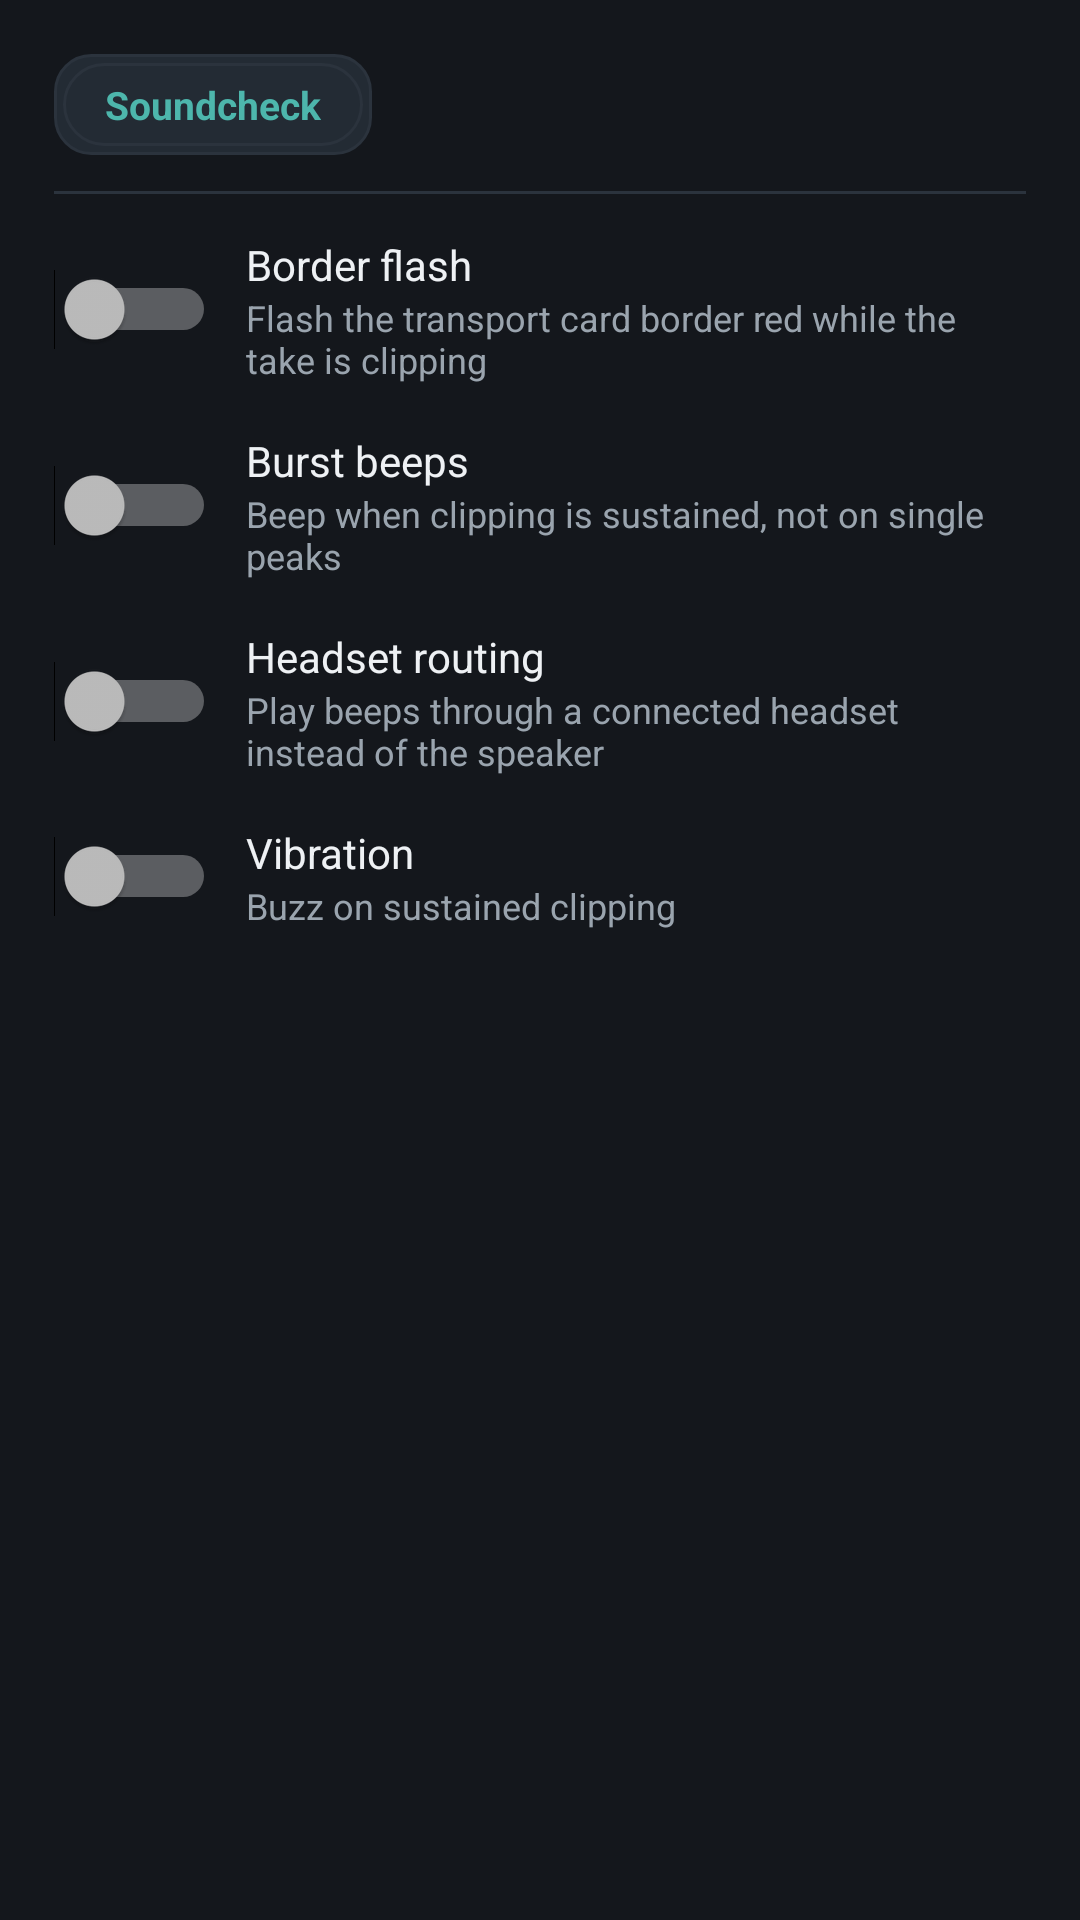

Reconstruct the res/layout file that produces this screen, plus the resources it refers to.
<!-- AndroidManifest.xml: application theme Theme.SoundLab -->
<!-- res/layout/dialog_settings.xml -->
<?xml version="1.0" encoding="utf-8"?>
<LinearLayout xmlns:android="http://schemas.android.com/apk/res/android"
    android:layout_width="match_parent"
    android:layout_height="wrap_content"
    android:orientation="vertical"
    android:padding="18dp">

    <LinearLayout
        android:layout_width="wrap_content"
        android:layout_height="wrap_content"
        android:background="@drawable/bg_sel_chip_empty"
        android:orientation="horizontal"
        android:padding="3dp">

        <TextView
            android:id="@+id/tab_soundcheck"
            android:layout_width="wrap_content"
            android:layout_height="wrap_content"
            android:background="@drawable/bg_chip"
            android:paddingStart="14dp"
            android:paddingEnd="14dp"
            android:paddingTop="5dp"
            android:paddingBottom="5dp"
            android:text="Soundcheck"
            android:textColor="@color/sl_teal2"
            android:textSize="13sp"
            android:textStyle="bold" />
    </LinearLayout>

    <View
        android:layout_width="match_parent"
        android:layout_height="1dp"
        android:layout_marginTop="12dp"
        android:layout_marginBottom="6dp"
        android:background="@color/sl_line" />

    <LinearLayout
        android:id="@+id/settings_tab_soundcheck"
        android:layout_width="match_parent"
        android:layout_height="wrap_content"
        android:orientation="vertical">

        <LinearLayout
            android:layout_width="match_parent"
            android:layout_height="wrap_content"
            android:gravity="center_vertical"
            android:orientation="horizontal"
            android:paddingTop="8dp"
            android:paddingBottom="8dp">

            <Switch
                android:id="@+id/sw_sc_border"
                android:layout_width="wrap_content"
                android:layout_height="wrap_content" />

            <LinearLayout
                android:layout_width="0dp"
                android:layout_height="wrap_content"
                android:layout_marginStart="10dp"
                android:layout_weight="1"
                android:orientation="vertical">

                <TextView
                    android:layout_width="wrap_content"
                    android:layout_height="wrap_content"
                    android:text="Border flash"
                    android:textColor="@color/sl_txt"
                    android:textSize="14sp" />

                <TextView
                    android:layout_width="wrap_content"
                    android:layout_height="wrap_content"
                    android:text="Flash the transport card border red while the take is clipping"
                    android:textColor="@color/sl_mut"
                    android:textSize="12sp" />
            </LinearLayout>
        </LinearLayout>

        <LinearLayout
            android:layout_width="match_parent"
            android:layout_height="wrap_content"
            android:gravity="center_vertical"
            android:orientation="horizontal"
            android:paddingTop="8dp"
            android:paddingBottom="8dp">

            <Switch
                android:id="@+id/sw_sc_beep"
                android:layout_width="wrap_content"
                android:layout_height="wrap_content" />

            <LinearLayout
                android:layout_width="0dp"
                android:layout_height="wrap_content"
                android:layout_marginStart="10dp"
                android:layout_weight="1"
                android:orientation="vertical">

                <TextView
                    android:layout_width="wrap_content"
                    android:layout_height="wrap_content"
                    android:text="Burst beeps"
                    android:textColor="@color/sl_txt"
                    android:textSize="14sp" />

                <TextView
                    android:layout_width="wrap_content"
                    android:layout_height="wrap_content"
                    android:text="Beep when clipping is sustained, not on single peaks"
                    android:textColor="@color/sl_mut"
                    android:textSize="12sp" />
            </LinearLayout>
        </LinearLayout>

        <LinearLayout
            android:layout_width="match_parent"
            android:layout_height="wrap_content"
            android:gravity="center_vertical"
            android:orientation="horizontal"
            android:paddingTop="8dp"
            android:paddingBottom="8dp">

            <Switch
                android:id="@+id/sw_sc_headset"
                android:layout_width="wrap_content"
                android:layout_height="wrap_content" />

            <LinearLayout
                android:layout_width="0dp"
                android:layout_height="wrap_content"
                android:layout_marginStart="10dp"
                android:layout_weight="1"
                android:orientation="vertical">

                <TextView
                    android:layout_width="wrap_content"
                    android:layout_height="wrap_content"
                    android:text="Headset routing"
                    android:textColor="@color/sl_txt"
                    android:textSize="14sp" />

                <TextView
                    android:layout_width="wrap_content"
                    android:layout_height="wrap_content"
                    android:text="Play beeps through a connected headset instead of the speaker"
                    android:textColor="@color/sl_mut"
                    android:textSize="12sp" />
            </LinearLayout>
        </LinearLayout>

        <LinearLayout
            android:layout_width="match_parent"
            android:layout_height="wrap_content"
            android:gravity="center_vertical"
            android:orientation="horizontal"
            android:paddingTop="8dp"
            android:paddingBottom="8dp">

            <Switch
                android:id="@+id/sw_sc_vibrate"
                android:layout_width="wrap_content"
                android:layout_height="wrap_content" />

            <LinearLayout
                android:layout_width="0dp"
                android:layout_height="wrap_content"
                android:layout_marginStart="10dp"
                android:layout_weight="1"
                android:orientation="vertical">

                <TextView
                    android:layout_width="wrap_content"
                    android:layout_height="wrap_content"
                    android:text="Vibration"
                    android:textColor="@color/sl_txt"
                    android:textSize="14sp" />

                <TextView
                    android:layout_width="wrap_content"
                    android:layout_height="wrap_content"
                    android:text="Buzz on sustained clipping"
                    android:textColor="@color/sl_mut"
                    android:textSize="12sp" />
            </LinearLayout>
        </LinearLayout>
    </LinearLayout>
</LinearLayout>
<!-- resources referenced by this layout -->
<resources>
  <color name="sl_line">#2b333d</color>
  <color name="sl_mut">#9aa4ae</color>
  <color name="sl_teal2">#4db6ac</color>
  <color name="sl_txt">#eef1f4</color>
  <!-- drawable bg_chip (drawable) -->
  <?xml version="1.0" encoding="utf-8"?>
  <shape xmlns:android="http://schemas.android.com/apk/res/android"
      android:shape="rectangle">
      <solid android:color="@color/sl_card2"/>
      <stroke android:width="1dp" android:color="@color/sl_line"/>
      <corners android:radius="14dp"/>
  </shape>
  <!-- drawable bg_sel_chip_empty (drawable) -->
  <?xml version="1.0" encoding="utf-8"?>
  <shape xmlns:android="http://schemas.android.com/apk/res/android"
      android:shape="rectangle">
      <solid android:color="@color/sl_card2"/>
      <stroke android:width="1dp" android:color="@color/sl_line"/>
      <corners android:radius="12dp"/>
  </shape>
  <style name="Theme.SoundLab" parent="android:Theme.Material.NoActionBar">
          <item name="android:windowBackground">@color/sl_phone</item>
          <item name="android:colorBackground">@color/sl_phone</item>
          <item name="android:statusBarColor">@color/sl_phone</item>
          <item name="android:navigationBarColor">@color/sl_phone</item>
          <item name="android:textColorPrimary">@color/sl_txt</item>
          <item name="android:textColorSecondary">@color/sl_mut</item>
      </style>
  <color name="sl_card2">#232b34</color>
  <color name="sl_phone">#14171c</color>
</resources>
